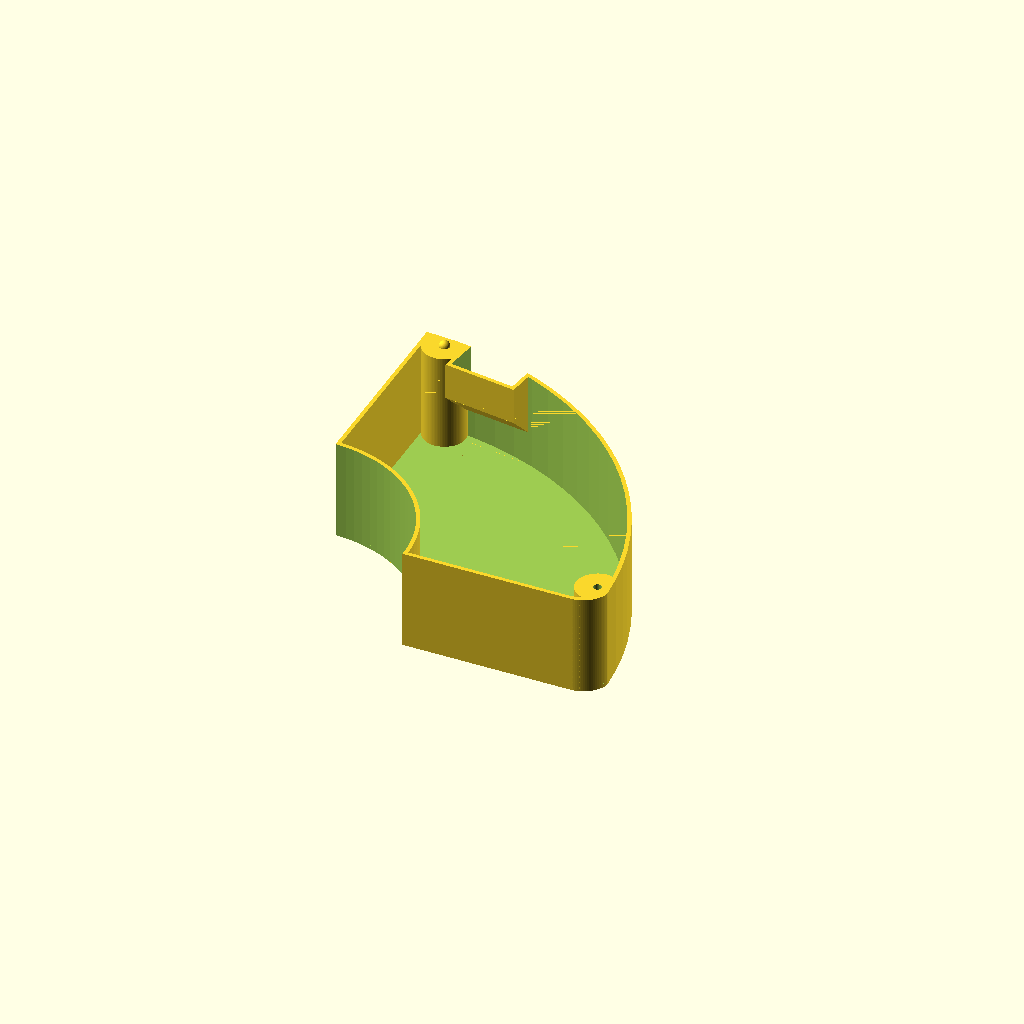
Cell 1 — every parameter at its default value.
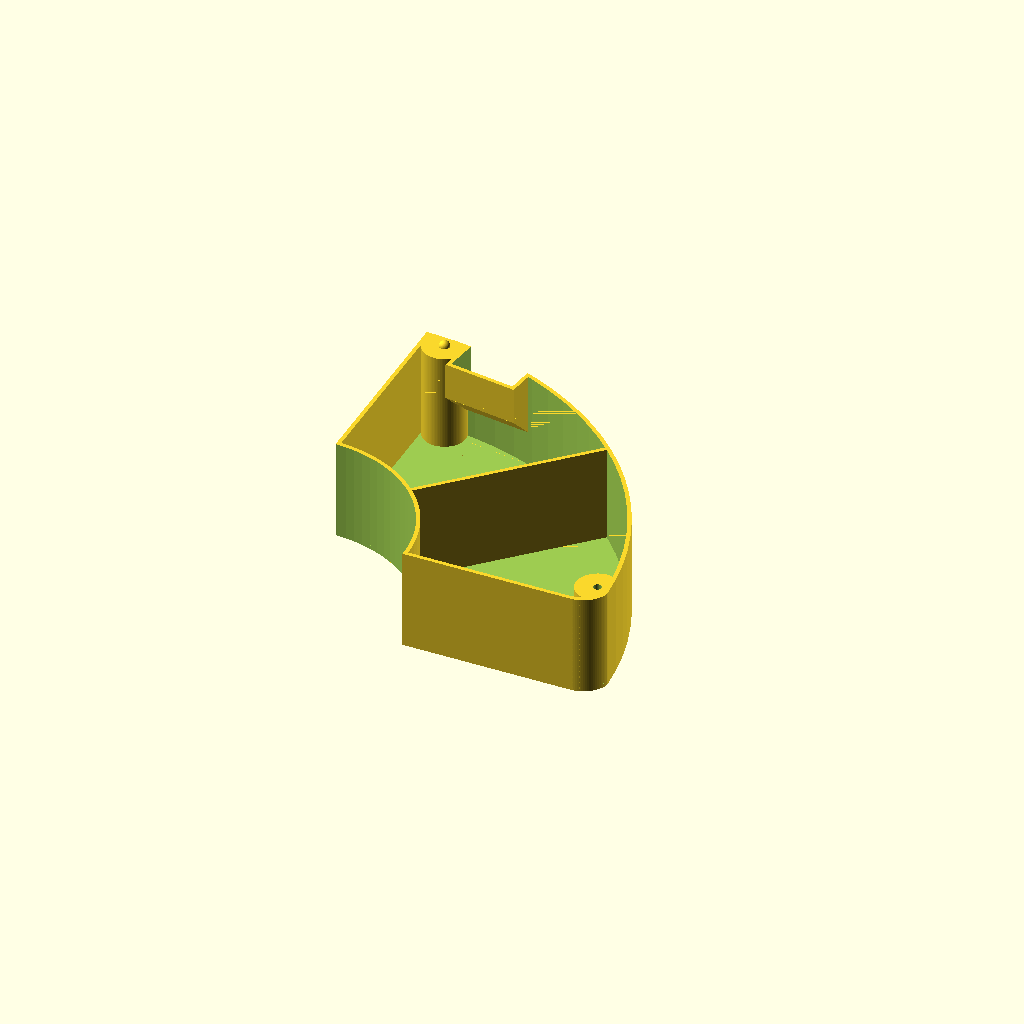
Cell 2 — divisions set to 2, the other parameters unchanged.
One fixed orthographic camera (rotation 55°, 0°, 25°; colour scheme Cornfield) for every cell.
OpenSCAD source file tools-workshop/spool-storage/dividedHalfTray.scad:
include <_common.scad>;

partialHeight = (height / 2) - .1;

divisions = 1;

intersection() {
  difference() {
    cylinder(r = outerRad, h = partialHeight);
    translate([0, 0, -1]) cylinder(r = innerRad, h = partialHeight + 2);
    translate([outerRad - screwHoleXDistance, screwHoleYDistance, -1]) cylinder(r = m3TapRad, h = partialHeight + 2);
    translate([-.01, 0, -.5]) cube([1, outerRad + 1, partialHeight + 1]);
    translate([outerRad - screwHoleYDistance, screwHoleYDistance - .01, -1.5]) rotate([0, 0, -90]) difference() {
      cube([screwHoleYDistance, screwHoleYDistance, partialHeight + 3]);
      translate([0, 0, -.5]) cylinder(r = screwHoleYDistance, h = partialHeight + 3);
    }
    translate([0, 0, .01]) difference() {
      intersection() {
        difference() {
          cylinder(r = outerRad - wallThickness, h = partialHeight);
          translate([0, 0, -1]) cylinder(r = innerRad + wallThickness, h = partialHeight + 2);
          translate([wallThickness -.01, 0, -.5]) cube([1, outerRad + 1, partialHeight + 1]);
          rotate([0, 0, -8]) translate([0, outerRad - fingerHoleRad - wallThickness, partialHeight - fingerHoleRad - wallThickness]) cube([(fingerHoleRad + wallThickness) * 2, fingerHoleRad + wallThickness, fingerHoleRad + wallThickness]);
          rotate([0, 0, -8]) translate([0, outerRad - fingerHoleRad - wallThickness, partialHeight - fingerHoleRad - wallThickness]) rotate([-45, 0, 0]) cube([(fingerHoleRad + wallThickness) * 2, fingerHoleRad + wallThickness, fingerHoleRad + wallThickness]);
          
          for (r = [90/divisions:90/divisions:90-90/divisions]) {
            rotate([0, 0, -r]) cube([wallThickness, outerRad * 2, height * 2 + 2], center = true);
          }
        }
        translate([wallThickness, wallThickness, wallThickness]) cube([100, 100, partialHeight]);
      }
      translate([outerRad - screwHoleYDistance - wallThickness + .01, screwHoleYDistance + wallThickness - .01, -1.5]) rotate([0, 0, -90]) difference() {
        cube([screwHoleYDistance, screwHoleYDistance, partialHeight + 3]);
        translate([0, 0, -.5]) cylinder(r = screwHoleYDistance, h = partialHeight + 4);
      }
      translate([outerRad - screwHoleXDistance, screwHoleYDistance, -1]) cylinder(r = m3TapRad * 5, h = partialHeight + 2);
      translate([screwHoleYDistance, outerRad - screwHoleXDistance, -1]) cylinder(r = m3TapRad * 5, h = partialHeight + 2);
    }

    difference() {
      rotate([0, 0, -8]) translate([wallThickness, outerRad - fingerHoleRad, partialHeight - fingerHoleRad - 9.9]) cube([fingerHoleRad * 2, fingerHoleRad + 5, fingerHoleRad + 10]);
      rotate([0, 0, -8]) translate([0, outerRad - fingerHoleRad, partialHeight - fingerHoleRad * 3 + .01]) rotate([5, 0, 0]) cube([fingerHoleRad * 3, fingerHoleRad + 10, fingerHoleRad * 2]);
    }
    translate([screwHoleYDistance, outerRad - screwHoleXDistance, 0]) sphere(r = detentRad + .2);
  }
  translate([0, 0, -1]) cube([100, 100, partialHeight + 2]);
}

translate([screwHoleYDistance, outerRad - screwHoleXDistance, partialHeight]) sphere(r = detentRad);
Parameter table extracted from the source (name, type, default, range or options):
divisions: number, default 1
